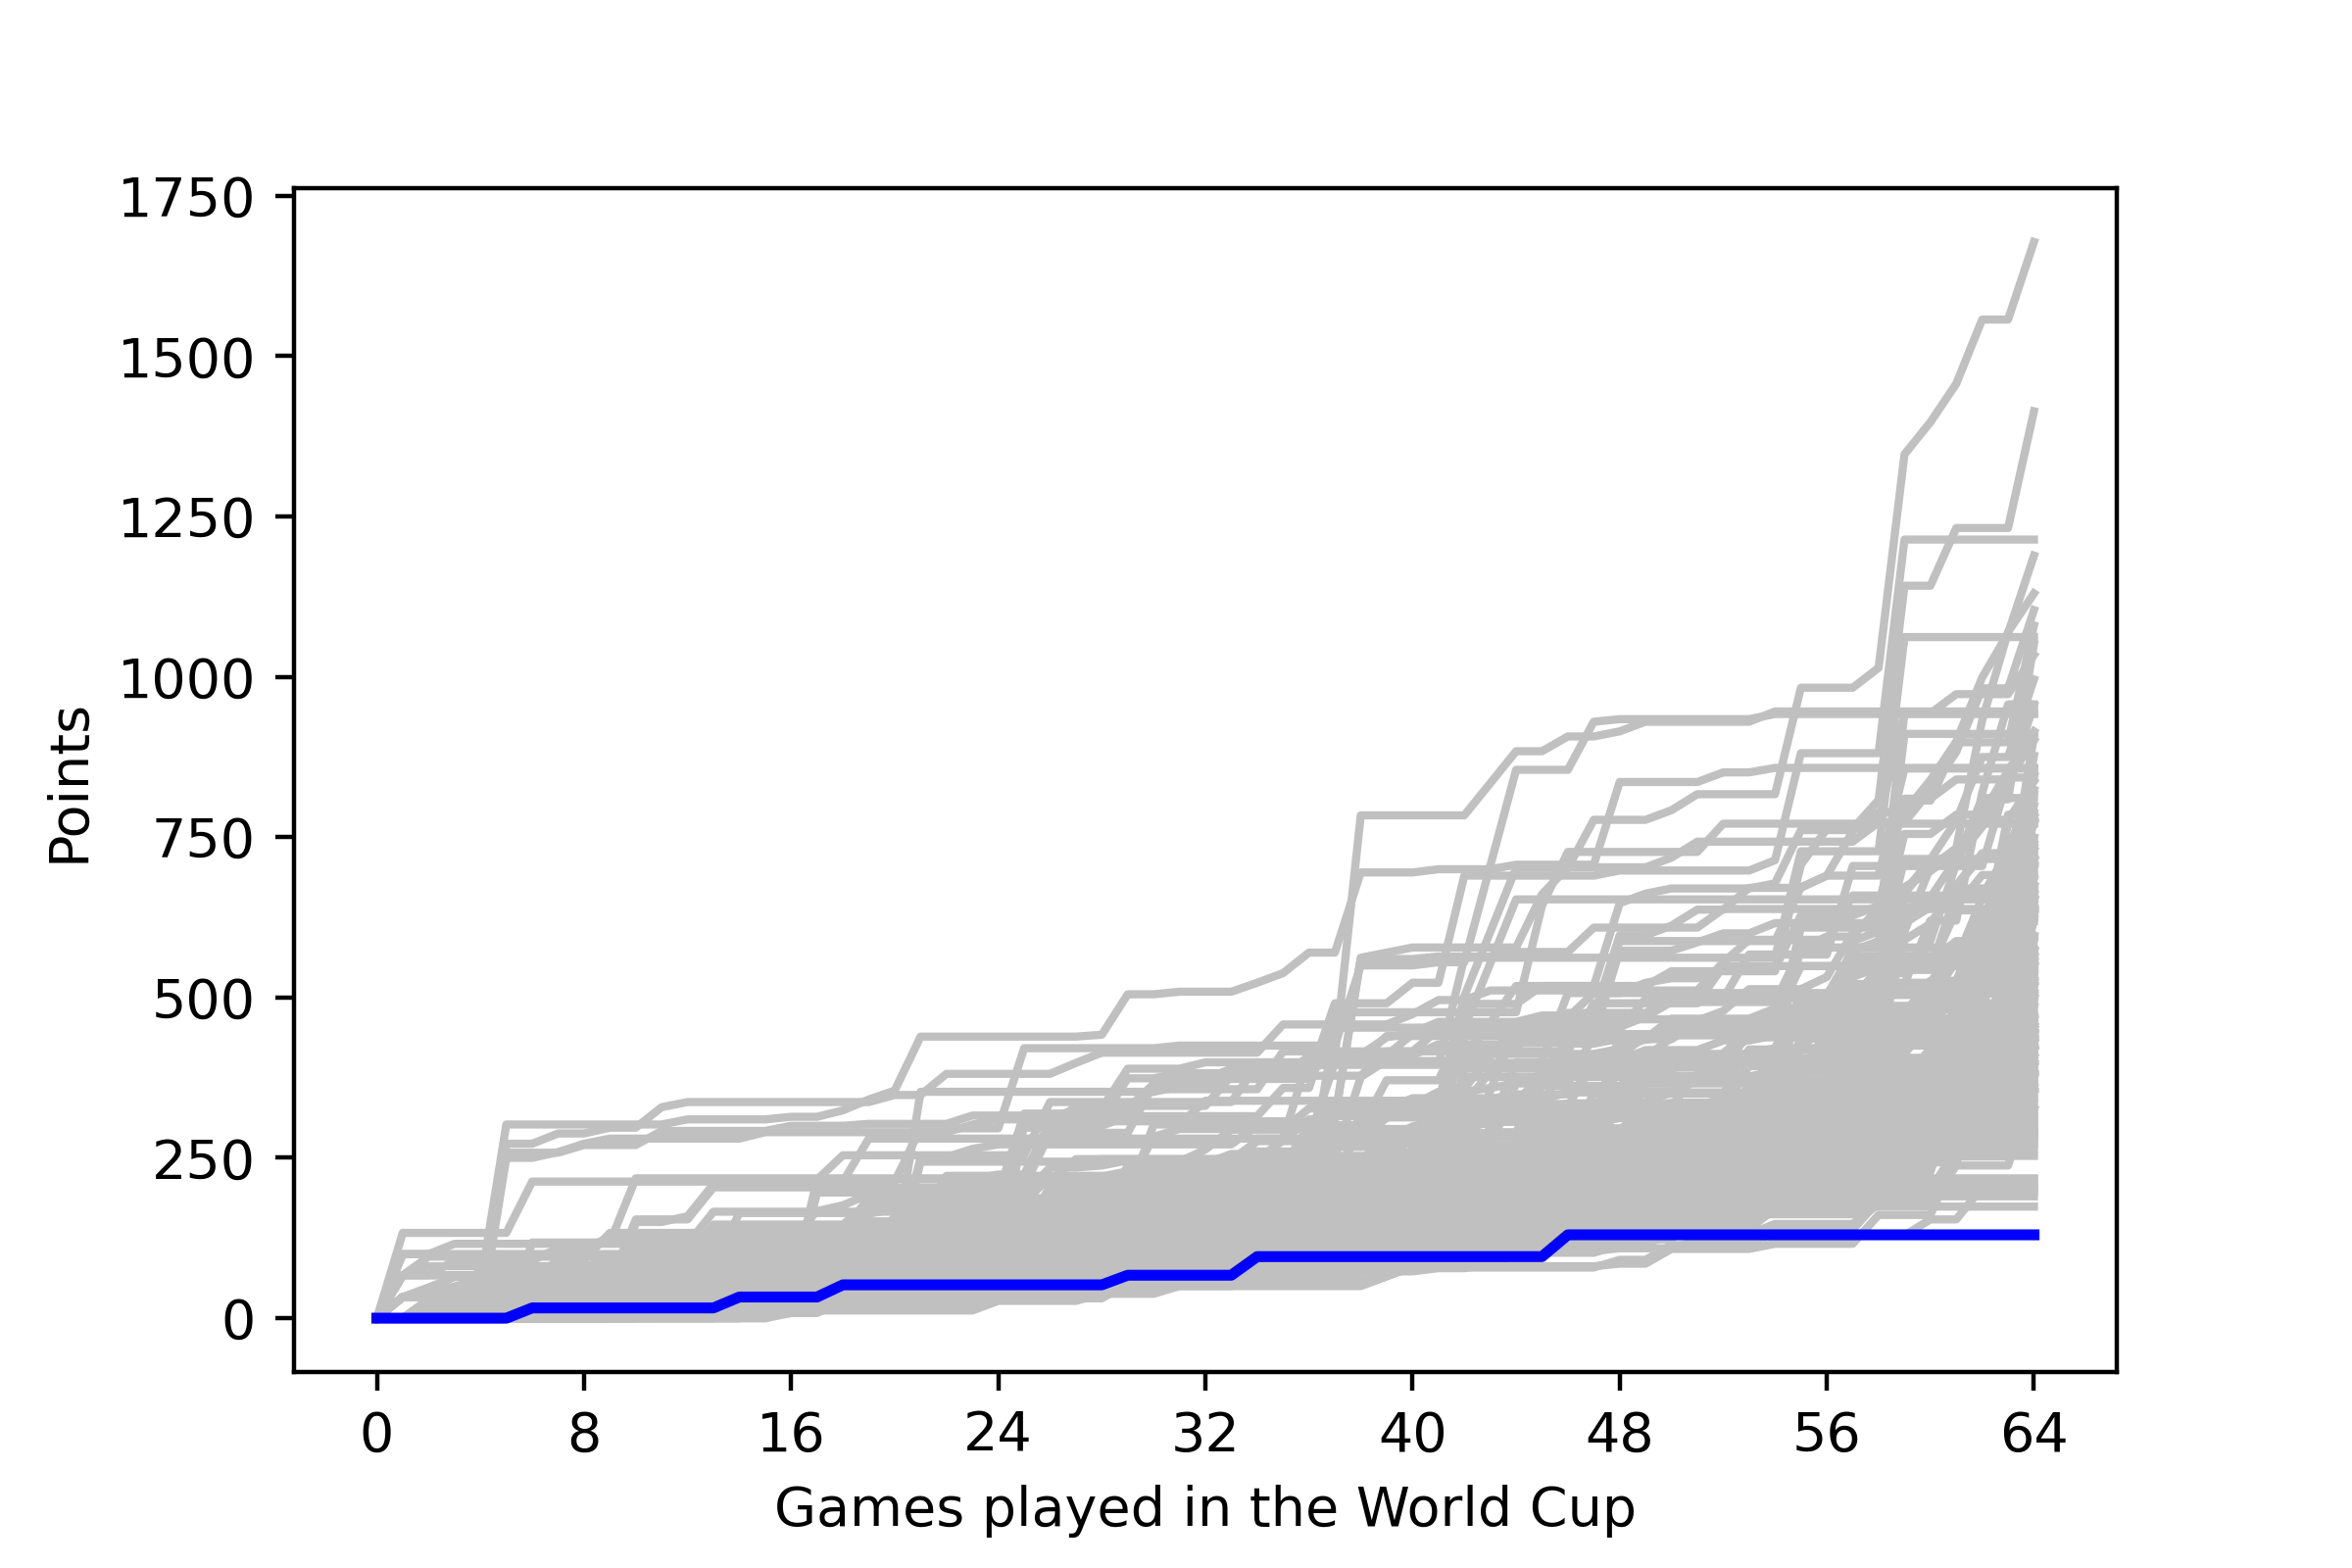

Values plotted in this chart, from the file beside it:
, <b>Team</b>, <b>Points</b>
1, DENMARK, 5
2, DENMARK, 5
3, DENMARK, 5
4, SENEGAL, 24
5, SENEGAL, 24
6, SERBIA, 8
7, SERBIA, 8
8, URUGUAY, 17
9, URUGUAY, 17
10, URUGUAY, 17
